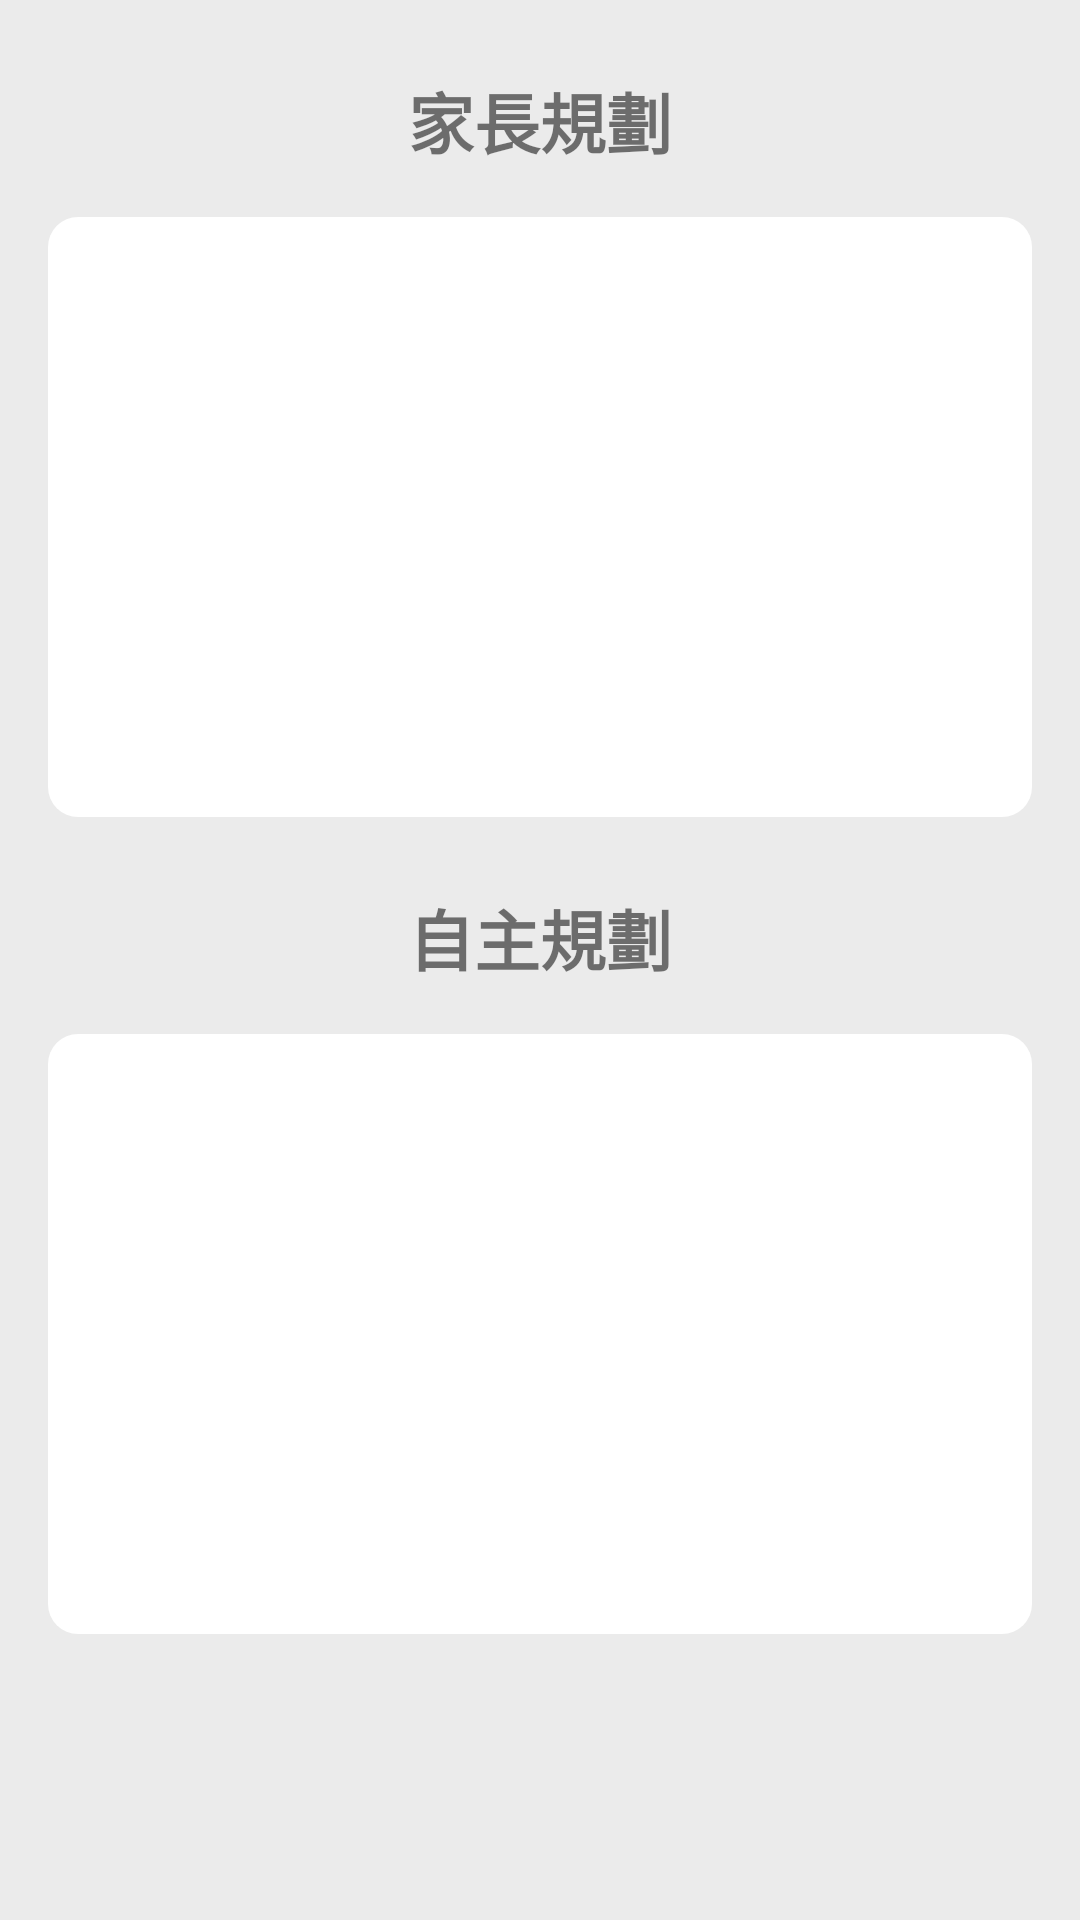

Android layout source for this screen:
<!-- AndroidManifest.xml: activity theme AppTheme2 -->
<!-- res/layout/activity_plan.xml -->
<?xml version="1.0" encoding="utf-8"?>
<androidx.constraintlayout.widget.ConstraintLayout
    xmlns:android="http://schemas.android.com/apk/res/android"
    xmlns:app="http://schemas.android.com/apk/res-auto"
    xmlns:tools="http://schemas.android.com/tools"
    android:layout_width="match_parent"
    android:layout_height="match_parent"
    android:background="@color/colorBackground"
    tools:context=".PlanActivity">

    <TextView
        android:id="@+id/tv_parent"
        android:layout_width="wrap_content"
        android:layout_height="wrap_content"
        android:layout_marginTop="24dp"
        android:text="家長規劃"
        android:textSize="22dp"
        android:textStyle="bold"
        app:layout_constraintTop_toTopOf="parent"
        app:layout_constraintStart_toStartOf="parent"
        app:layout_constraintEnd_toEndOf="parent"/>

    <View
        android:id="@+id/view"
        android:layout_width="0dp"
        android:layout_height="200dp"
        android:layout_margin="16dp"
        android:background="@drawable/white_rectangle_background"
        app:layout_constraintTop_toBottomOf="@+id/tv_parent"
        app:layout_constraintStart_toStartOf="parent"
        app:layout_constraintEnd_toEndOf="parent"/>

    <TextView
        android:id="@+id/tv_me"
        android:layout_width="wrap_content"
        android:layout_height="wrap_content"
        android:layout_marginTop="24dp"
        android:text="自主規劃"
        android:textSize="22dp"
        android:textStyle="bold"
        app:layout_constraintTop_toBottomOf="@+id/view"
        app:layout_constraintStart_toStartOf="parent"
        app:layout_constraintEnd_toEndOf="parent"/>

    <View
        android:id="@+id/view2"
        android:layout_width="0dp"
        android:layout_height="200dp"
        android:layout_margin="16dp"
        android:background="@drawable/white_rectangle_background"
        app:layout_constraintTop_toBottomOf="@+id/tv_me"
        app:layout_constraintStart_toStartOf="parent"
        app:layout_constraintEnd_toEndOf="parent"/>

    <ImageView
        android:id="@+id/img_parent"
        android:layout_width="0dp"
        android:layout_height="0dp"
        android:layout_margin="16dp"
        app:layout_constraintTop_toTopOf="@+id/view"
        app:layout_constraintStart_toStartOf="@+id/view"
        app:layout_constraintEnd_toEndOf="@+id/view"
        app:layout_constraintBottom_toBottomOf="@+id/view"/>

    <ImageView
        android:id="@+id/img_me"
        android:layout_width="0dp"
        android:layout_height="0dp"
        android:layout_margin="16dp"
        app:layout_constraintTop_toTopOf="@+id/view2"
        app:layout_constraintStart_toStartOf="@+id/view2"
        app:layout_constraintEnd_toEndOf="@+id/view2"
        app:layout_constraintBottom_toBottomOf="@+id/view2"/>

</androidx.constraintlayout.widget.ConstraintLayout>
<!-- resources referenced by this layout -->
<resources>
  <color name="colorBackground">#EBEBEB</color>
  <!-- drawable white_rectangle_background (drawable) -->
  <?xml version="1.0" encoding="utf-8"?>
  <shape xmlns:android="http://schemas.android.com/apk/res/android"
      android:shape="rectangle">
  
      <solid android:color="@color/colorWhite" />
      <corners android:radius="10dp"/>
  
  </shape>
  <style name="AppTheme2" parent="Theme.MaterialComponents.Light.DarkActionBar">
          
          <item name="colorPrimary">@color/colorPrimary</item>
          <item name="colorPrimaryDark">@color/colorPrimaryDark</item>
          <item name="colorAccent">@color/colorAccent</item>
      </style>
  <color name="colorWhite">#FFFFFF</color>
  <color name="colorPrimary">#2BCC6F</color>
  <color name="colorPrimaryDark">#2BCC6F</color>
  <color name="colorAccent">#333333</color>
</resources>
